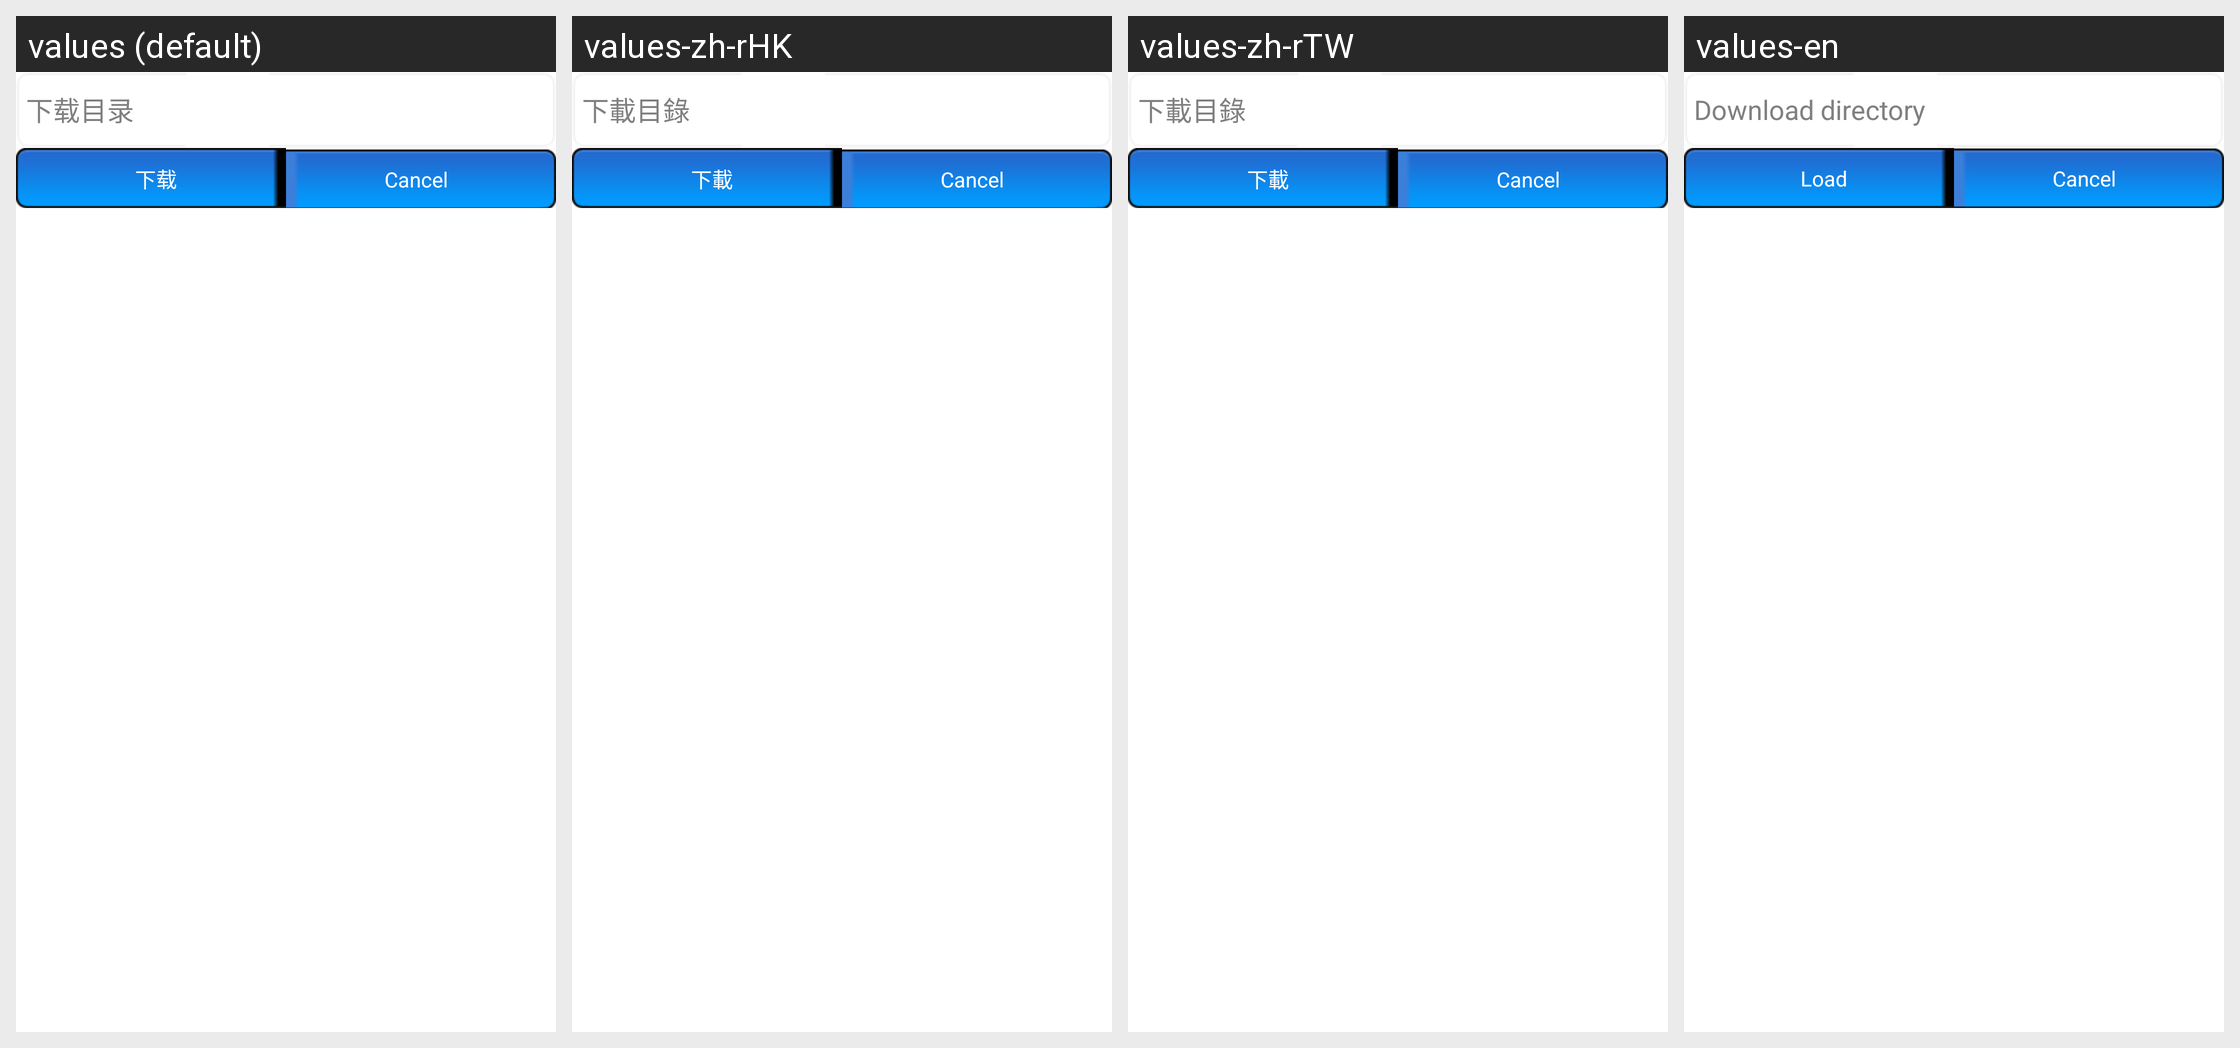

Translations of the strings shown on this Android screen, per locale in the grid:
Android screen res/layout/add_torrent_dialog.xml rendered under 4 locales, left to right: values (default), values-zh-rHK, values-zh-rTW, values-en. Device: Nexus 5 (rendered at 1080×1920; each locale shown at half size, 540×960, under a caption strip naming it); theme AppTheme.
Strings drawn on this screen, with the default value and each locale's value (text and hints the layout hard-codes, and strings that could not be matched under every locale, appear in the picture but are not listed):

download_dir
  values: 下载目录
  values-zh-rHK: 下載目錄
  values-zh-rTW: 下載目錄
  values-en: Download directory

download
  values: 下载
  values-zh-rHK: 下載
  values-zh-rTW: 下載
  values-en: Load
